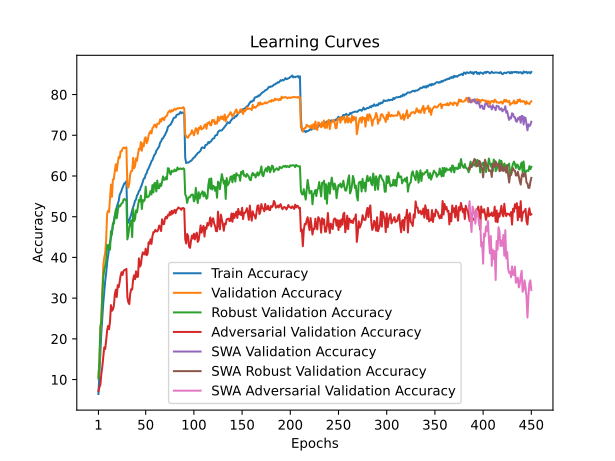

Data behind this chart, as committed beside it:
train_accuracy; train_loss; valid_accuracy; valid_loss; valid_accuracy_robust; valid_accuracy_adversarial; valid_accuracy_swa; valid_accuracy_robust_swa; valid_accuracy_adversarial_swa
6,4580; 4,2689; 10,6800; 3,9651; 10,2345; 7,1800; 10,6800; 10,2345; 7,1800
11,6160; 3,9819; 14,4000; 3,9090; 14,6862; 8,1100; 14,4000; 14,6862; 8,1100
16,7140; 3,7460; 21,3900; 3,6888; 22,9621; 8,7700; 21,3900; 22,9621; 8,7700
21,4600; 3,5381; 25,1800; 3,3904; 24,3517; 11,3800; 25,1800; 24,3517; 11,3800
25,3040; 3,3799; 31,9500; 3,0750; 30,4448; 13,1300; 31,9500; 30,4448; 13,1300
28,7720; 3,2292; 37,8300; 2,9069; 35,1069; 15,4300; 37,8300; 35,1069; 15,4300
31,4260; 3,1328; 39,9700; 2,8534; 36,8103; 17,9000; 39,9700; 36,8103; 17,9000
34,1640; 3,0226; 41,1100; 2,7762; 37,9034; 17,5100; 41,1100; 37,9034; 17,5100
36,1260; 2,9327; 44,2900; 2,6793; 39,1138; 19,6000; 44,2900; 39,1138; 19,6000
38,6720; 2,8600; 50,7000; 2,4886; 43,0517; 22,0500; 50,7000; 43,0517; 22,0500
40,3500; 2,7888; 51,4500; 2,4706; 42,2414; 23,1600; 51,4500; 42,2414; 23,1600
41,9100; 2,7281; 51,1500; 2,4447; 43,0931; 22,3700; 51,1500; 43,0931; 22,3700
43,7260; 2,6651; 54,3200; 2,3568; 41,9103; 24,2300; 54,3200; 41,9103; 24,2300
44,8260; 2,6260; 57,9000; 2,2944; 46,4690; 28,2800; 57,9000; 46,4690; 28,2800
46,1880; 2,5756; 54,8700; 2,3823; 45,6862; 26,8900; 54,8700; 45,6862; 26,8900
47,8800; 2,5214; 59,1600; 2,1824; 48,3897; 27,2200; 59,1600; 48,3897; 27,2200
48,9860; 2,4812; 59,2500; 2,1819; 48,2621; 28,1200; 59,2500; 48,2621; 28,1200
50,3500; 2,4436; 61,2800; 2,1586; 50,0069; 30,8900; 61,2800; 50,0069; 30,8900
51,1340; 2,4059; 62,8800; 2,0801; 51,7586; 32,0800; 62,8800; 51,7586; 32,0800
52,3520; 2,3682; 61,2600; 2,1357; 49,6207; 30,2700; 61,2600; 49,6207; 30,2700
53,1640; 2,3408; 63,1800; 2,0764; 51,2276; 33,1700; 63,1800; 51,2276; 33,1700
53,8560; 2,3116; 64,6800; 2,0163; 52,8759; 32,6900; 64,6800; 52,8759; 32,6900
55,3580; 2,2728; 64,4000; 2,0421; 52,4897; 33,9700; 64,4000; 52,4897; 33,9700
55,8540; 2,2497; 66,0800; 1,9743; 52,7793; 35,5500; 66,0800; 52,7793; 35,5500
56,4440; 2,2259; 66,0600; 1,9970; 53,2552; 36,3800; 66,0600; 53,2552; 36,3800
57,1400; 2,2085; 66,6800; 1,9662; 53,3690; 35,6800; 66,6800; 53,3690; 35,6800
57,6580; 2,1925; 66,9900; 1,9614; 54,1931; 36,6300; 66,9900; 54,1931; 36,6300
58,2420; 2,1798; 66,8000; 1,9650; 54,3621; 36,9200; 66,8000; 54,3621; 36,9200
58,2000; 2,1729; 66,9600; 1,9514; 54,0862; 36,9100; 66,9600; 54,0862; 36,9100
58,7600; 2,1606; 67,0300; 1,9523; 54,1621; 37,1900; 67,0300; 54,1621; 37,1900
48,9920; 2,4891; 57,4700; 2,2594; 44,4207; 30,2200; 57,4700; 44,4207; 30,2200
48,5220; 2,4951; 57,1600; 2,2892; 45,5448; 28,9600; 57,1600; 45,5448; 28,9600
49,2860; 2,4733; 58,1700; 2,2319; 47,4828; 28,5400; 58,1700; 47,4828; 28,5400
49,7980; 2,4469; 60,5200; 2,1717; 48,5621; 31,1200; 60,5200; 48,5621; 31,1200
50,6300; 2,4189; 61,2000; 2,1388; 49,1310; 32,2100; 61,2000; 49,1310; 32,2100
51,6180; 2,3933; 61,2400; 2,1297; 44,9828; 32,1200; 61,2400; 44,9828; 32,1200
52,3000; 2,3671; 64,4500; 2,0492; 52,0448; 34,6000; 64,4500; 52,0448; 34,6000
53,0540; 2,3432; 61,8900; 2,1317; 48,9000; 35,6200; 61,8900; 48,9000; 35,6200
53,9360; 2,3160; 62,3900; 2,1206; 49,4724; 34,6500; 62,3900; 49,4724; 34,6500
54,2240; 2,3007; 64,3400; 2,0432; 51,5345; 36,5800; 64,3400; 51,5345; 36,5800
55,2460; 2,2720; 63,7200; 2,0407; 51,0724; 35,1900; 63,7200; 51,0724; 35,1900
55,5560; 2,2524; 65,3600; 1,9925; 52,5034; 35,2500; 65,3600; 52,5034; 35,2500
56,3200; 2,2360; 66,7300; 2,0106; 54,1103; 39,7600; 66,7300; 54,1103; 39,7600
56,5140; 2,2198; 66,4700; 1,9879; 53,7897; 37,7400; 66,4700; 53,7897; 37,7400
57,3160; 2,2002; 68,3400; 1,9497; 55,1897; 38,1900; 68,3400; 55,1897; 38,1900
57,8200; 2,1800; 66,2000; 2,0364; 51,8862; 40,1500; 66,2000; 51,8862; 40,1500
58,6300; 2,1541; 67,9800; 1,9553; 54,1000; 41,2500; 67,9800; 54,1000; 41,2500
59,3600; 2,1380; 67,2800; 1,9741; 53,7862; 40,8100; 67,2800; 53,7862; 40,8100
59,4620; 2,1227; 69,2300; 1,8909; 54,1448; 40,7400; 69,2300; 54,1448; 40,7400
60,3640; 2,1020; 69,5200; 1,8991; 57,3759; 42,1500; 69,5200; 57,3759; 42,1500
60,6940; 2,0850; 68,0300; 1,9300; 54,7448; 40,5400; 68,0300; 54,7448; 40,5400
61,4680; 2,0705; 68,6600; 1,9160; 54,9103; 40,9300; 68,6600; 54,9103; 40,9300
61,8380; 2,0480; 69,9300; 1,8952; 54,9138; 43,7000; 69,9300; 54,9138; 43,7000
62,4420; 2,0334; 70,6200; 1,8489; 55,3966; 43,3500; 70,6200; 55,3966; 43,3500
62,9440; 2,0189; 71,0200; 1,8532; 56,2966; 44,4600; 71,0200; 56,2966; 44,4600
63,6240; 1,9957; 70,4400; 1,8578; 55,4552; 43,3300; 70,4400; 55,4552; 43,3300
63,9140; 1,9837; 71,7800; 1,8282; 57,7621; 45,2000; 71,7800; 57,7621; 45,2000
64,6100; 1,9724; 71,9900; 1,8080; 55,9586; 46,2200; 71,9900; 55,9586; 46,2200
65,2040; 1,9528; 72,5800; 1,8005; 58,2138; 46,1900; 72,5800; 58,2138; 46,1900
65,3980; 1,9335; 72,5600; 1,8214; 58,2690; 46,7700; 72,5600; 58,2690; 46,7700
... 390 more rows
